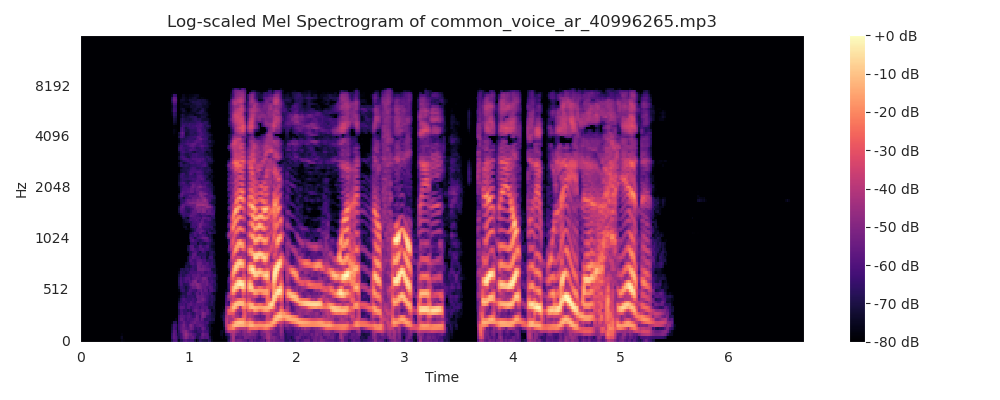

Source data for this figure (header and first rows):
0, 1, 2, 3, 4, 5, 6, 7, 8, 9, 10, 11, 12
-599.9, 0.0, 0.0, 0.0, 0.0, 0.0, 0.0, 0.0, 0.0, 0.0, 0.0, 0.0, 0.0
-599.9, 0.0, 0.0, 0.0, 0.0, 0.0, 0.0, 0.0, 0.0, 0.0, 0.0, 0.0, 0.0
-599.9, 0.0, 0.0, 0.0, 0.0, 0.0, 0.0, 0.0, 0.0, 0.0, 0.0, 0.0, 0.0
-599.9, 0.0, 0.0, 0.0, 0.0, 0.0, 0.0, 0.0, 0.0, 0.0, 0.0, 0.0, 0.0
-599.9, 0.0, 0.0, 0.0, 0.0, 0.0, 0.0, 0.0, 0.0, 0.0, 0.0, 0.0, 0.0
-599.9, 0.0, 0.0, 0.0, 0.0, 0.0, 0.0, 0.0, 0.0, 0.0, 0.0, 0.0, 0.0
-599.9, 0.0, 0.0, 0.0, 0.0, 0.0, 0.0, 0.0, 0.0, 0.0, 0.0, 0.0, 0.0
-599.9, 0.0, 0.0, 0.0, 0.0, 0.0, 0.0, 0.0, 0.0, 0.0, 0.0, 0.0, 0.0
-599.9, 0.0, 0.0, 0.0, 0.0, 0.0, 0.0, 0.0, 0.0, 0.0, 0.0, 0.0, 0.0
-599.9, 0.0, 0.0, 0.0, 0.0, 0.0, 0.0, 0.0, 0.0, 0.0, 0.0, 0.0, 0.0
-599.9, 0.0, 0.0, 0.0, 0.0, 0.0, 0.0, 0.0, 0.0, 0.0, 0.0, 0.0, 0.0
-599.9, 0.0, 0.0, 0.0, 0.0, 0.0, 0.0, 0.0, 0.0, 0.0, 0.0, 0.0, 0.0
-599.9, 0.0, 0.0, 0.0, 0.0, 0.0, 0.0, 0.0, 0.0, 0.0, 0.0, 0.0, 0.0
-599.9, 0.0, 0.0, 0.0, 0.0, 0.0, 0.0, 0.0, 0.0, 0.0, 0.0, 0.0, 0.0
-599.9, 0.0, 0.0, 0.0, 0.0, 0.0, 0.0, 0.0, 0.0, 0.0, 0.0, 0.0, 0.0
-599.9, 0.0, 0.0, 0.0, 0.0, 0.0, 0.0, 0.0, 0.0, 0.0, 0.0, 0.0, 0.0
-599.9, 0.0, 0.0, 0.0, 0.0, 0.0, 0.0, 0.0, 0.0, 0.0, 0.0, 0.0, 0.0
-599.9, 0.0, 0.0, 0.0, 0.0, 0.0, 0.0, 0.0, 0.0, 0.0, 0.0, 0.0, 0.0
-599.9, 0.0, 0.0, 0.0, 0.0, 0.0, 0.0, 0.0, 0.0, 0.0, 0.0, 0.0, 0.0
-599.9, 0.0, 0.0, 0.0, 0.0, 0.0, 0.0, 0.0, 0.0, 0.0, 0.0, 0.0, 0.0
-599.9, 0.0, 0.0, 0.0, 0.0, 0.0, 0.0, 0.0, 0.0, 0.0, 0.0, 0.0, 0.0
-599.9, 0.0, 0.0, 0.0, 0.0, 0.0, 0.0, 0.0, 0.0, 0.0, 0.0, 0.0, 0.0
-599.9, 0.0, 0.0, 0.0, 0.0, 0.0, 0.0, 0.0, 0.0, 0.0, 0.0, 0.0, 0.0
-599.7, 0.2733, 0.2727, 0.2718, 0.2705, 0.2688, 0.2668, 0.2644, 0.2617, 0.2586, 0.2551, 0.2513, 0.2472
-599, 1.22, 1.218, 1.213, 1.207, 1.199, 1.189, 1.177, 1.164, 1.149, 1.132, 1.114, 1.094
-599.7, 0.1646, 0.1646, 0.1645, 0.1645, 0.1643, 0.1642, 0.164, 0.1639, 0.1636, 0.1634, 0.1632, 0.1629
-599.9, 0.0, 0.0, 0.0, 0.0, 0.0, 0.0, 0.0, 0.0, 0.0, 0.0, 0.0, 0.0
-599.9, 0.0, 0.0, 0.0, 0.0, 0.0, 0.0, 0.0, 0.0, 0.0, 0.0, 0.0, 0.0
-599.9, 0.0, 0.0, 0.0, 0.0, 0.0, 0.0, 0.0, 0.0, 0.0, 0.0, 0.0, 0.0
-599.9, 0.0, 0.0, 0.0, 0.0, 0.0, 0.0, 0.0, 0.0, 0.0, 0.0, 0.0, 0.0
-599.9, 0.0, 0.0, 0.0, 0.0, 0.0, 0.0, 0.0, 0.0, 0.0, 0.0, 0.0, 0.0
-599.9, 0.0, 0.0, 0.0, 0.0, 0.0, 0.0, 0.0, 0.0, 0.0, 0.0, 0.0, 0.0
-599.9, 0.0, 0.0, 0.0, 0.0, 0.0, 0.0, 0.0, 0.0, 0.0, 0.0, 0.0, 0.0
-599.9, 0.0, 0.0, 0.0, 0.0, 0.0, 0.0, 0.0, 0.0, 0.0, 0.0, 0.0, 0.0
-599.9, 0.0, 0.0, 0.0, 0.0, 0.0, 0.0, 0.0, 0.0, 0.0, 0.0, 0.0, 0.0
-599.9, 0.0, 0.0, 0.0, 0.0, 0.0, 0.0, 0.0, 0.0, 0.0, 0.0, 0.0, 0.0
-599.9, 0.0, 0.0, 0.0, 0.0, 0.0, 0.0, 0.0, 0.0, 0.0, 0.0, 0.0, 0.0
-599.9, 0.0, 0.0, 0.0, 0.0, 0.0, 0.0, 0.0, 0.0, 0.0, 0.0, 0.0, 0.0
-599.9, 0.0, 0.0, 0.0, 0.0, 0.0, 0.0, 0.0, 0.0, 0.0, 0.0, 0.0, 0.0
-599.9, 0.0, 0.0, 0.0, 0.0, 0.0, 0.0, 0.0, 0.0, 0.0, 0.0, 0.0, 0.0
-599.9, 0.0, 0.0, 0.0, 0.0, 0.0, 0.0, 0.0, 0.0, 0.0, 0.0, 0.0, 0.0
-599.9, 0.0, 0.0, 0.0, 0.0, 0.0, 0.0, 0.0, 0.0, 0.0, 0.0, 0.0, 0.0
-599.9, 0.0, 0.0, 0.0, 0.0, 0.0, 0.0, 0.0, 0.0, 0.0, 0.0, 0.0, 0.0
-599.9, 0.0, 0.0, 0.0, 0.0, 0.0, 0.0, 0.0, 0.0, 0.0, 0.0, 0.0, 0.0
-599.9, 0.0, 0.0, 0.0, 0.0, 0.0, 0.0, 0.0, 0.0, 0.0, 0.0, 0.0, 0.0
-599.9, 0.0, 0.0, 0.0, 0.0, 0.0, 0.0, 0.0, 0.0, 0.0, 0.0, 0.0, 0.0
-599.9, 0.0, 0.0, 0.0, 0.0, 0.0, 0.0, 0.0, 0.0, 0.0, 0.0, 0.0, 0.0
-599.9, 0.0, 0.0, 0.0, 0.0, 0.0, 0.0, 0.0, 0.0, 0.0, 0.0, 0.0, 0.0
-599.9, 0.0, 0.0, 0.0, 0.0, 0.0, 0.0, 0.0, 0.0, 0.0, 0.0, 0.0, 0.0
-599.9, 0.0, 0.0, 0.0, 0.0, 0.0, 0.0, 0.0, 0.0, 0.0, 0.0, 0.0, 0.0
-599.9, 0.0, 0.0, 0.0, 0.0, 0.0, 0.0, 0.0, 0.0, 0.0, 0.0, 0.0, 0.0
-599.9, 0.0, 0.0, 0.0, 0.0, 0.0, 0.0, 0.0, 0.0, 0.0, 0.0, 0.0, 0.0
-599.9, 0.0, 0.0, 0.0, 0.0, 0.0, 0.0, 0.0, 0.0, 0.0, 0.0, 0.0, 0.0
-587.2, 2.624, 9.217, 14.55, 0.001724, 14.77, 7.048, 2.792, 14.88, 0.6571, 7.823, 9.429, -0.922
-567.1, -3.026, 15.04, 37.71, -10.74, 30.75, 18.16, -4.385, 33.03, 0.934, 8.243, 21.46, -4.736
-570.6, -1.366, 14.91, 33.54, -8.422, 28.86, 15.62, -2.834, 30.47, -0.1853, 8.37, 19.42, -5.356
-593.9, 6.23, 7.244, 7.688, 5.622, 7.729, 5.961, 5.695, 6.923, 4.321, 5.859, 4.947, 3.522
-557.7, 28.97, 3.125, 23.64, 25.28, 4.19, 3.038, 0.04887, -10.6, 0.02613, 8.678, -3.028, -4.387
-501.5, 40.74, -22.67, 44.61, 39.15, 6.608, 5.282, -21.12, -23.35, 7.026, 11.73, -1.652, -3.114
-485.3, 41.4, -30.98, 50.3, 41.01, 14.2, 13.85, -25.29, -24, 8.371, 8.654, -0.1545, -0.4915
... 359 more rows
